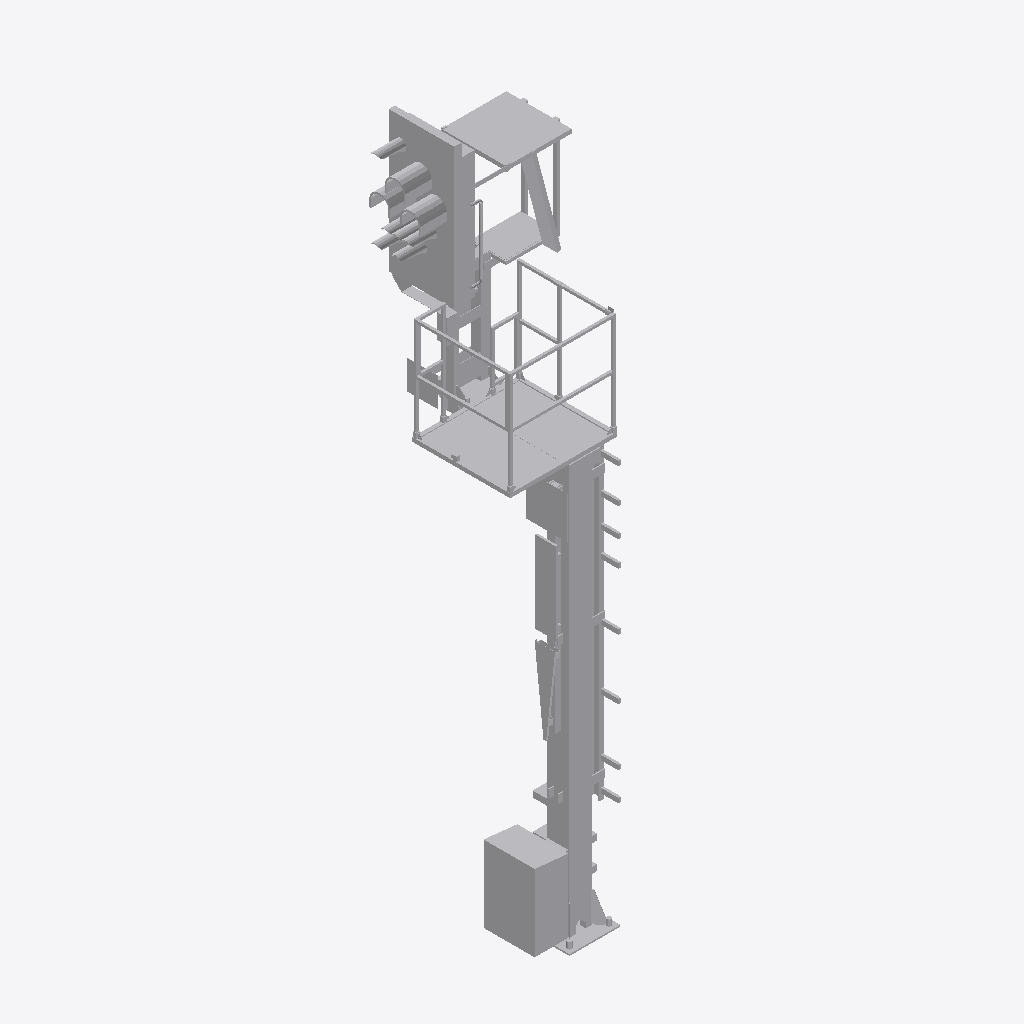
Isometric view of an IFC building model (IFC-SPF (STEP), schema IFC4, length unit metre), seen from the south-west, elements coloured by IFC class: 1 other element (light grey).
Extent 1.5 m × 1.6 m × 6.5 m (x, y, z). Storeys (1): Ebene 1 at 0.00 m. Elements (1): 1 IfcBuildingElementProxy.

HEADER;
FILE_DESCRIPTION(('ViewDefinition [ReferenceView_V1.1]'),'2;1');
FILE_NAME('','2022-09-20T14:19:43',(''),(''),'The EXPRESS Data Manager Version 5.02.0100.07 : ','20211019_1515(x64) - Exporter 20.2.60.15 - Defau','');
FILE_SCHEMA(('IFC4'));
ENDSEC;
DATA;
#107=IFCPROJECT('05Zecfev5AZ8f87PDovZYs',#42,'',$,$,'','',(#98),#93);
#26225=IFCSITE('05Zecfev5AZ8f87PDovZYq',#42,'Default',$,$,#26222,$,$,.ELEMENT.,(42,24,53,508911),(-71,-15,-29,-58837),0.0,$,$);
#122=IFCBUILDING('05Zecfev5AZ8f87PDovZYt',#42,'',$,$,#33,$,'',.ELEMENT.,$,$,$);
#135=IFCBUILDINGSTOREY('05Zecfev5AZ8f87PED6S79',#42,'Ebene 1',$,'Ebene:Ebene 1',#133,$,'Ebene 1',.ELEMENT.,0.0);
#26089=IFCBUILDINGELEMENTPROXY('0jzRyeexf6wObSvi0Zibur',#42,'S 8000.5.7-9_M4100-A1000-HS-R_LOD400-500:S 8000.5.7-9_M4100-A1000-HS-R_LOD400-500:3347',$,'S 8000.5.7-9_M4100-A1000-HS-R_LOD400-500:S 8000.5.7-9_M4100-A1000-HS-R_LOD400-500',#26087,#26081,'3347',$);
ENDSEC;
